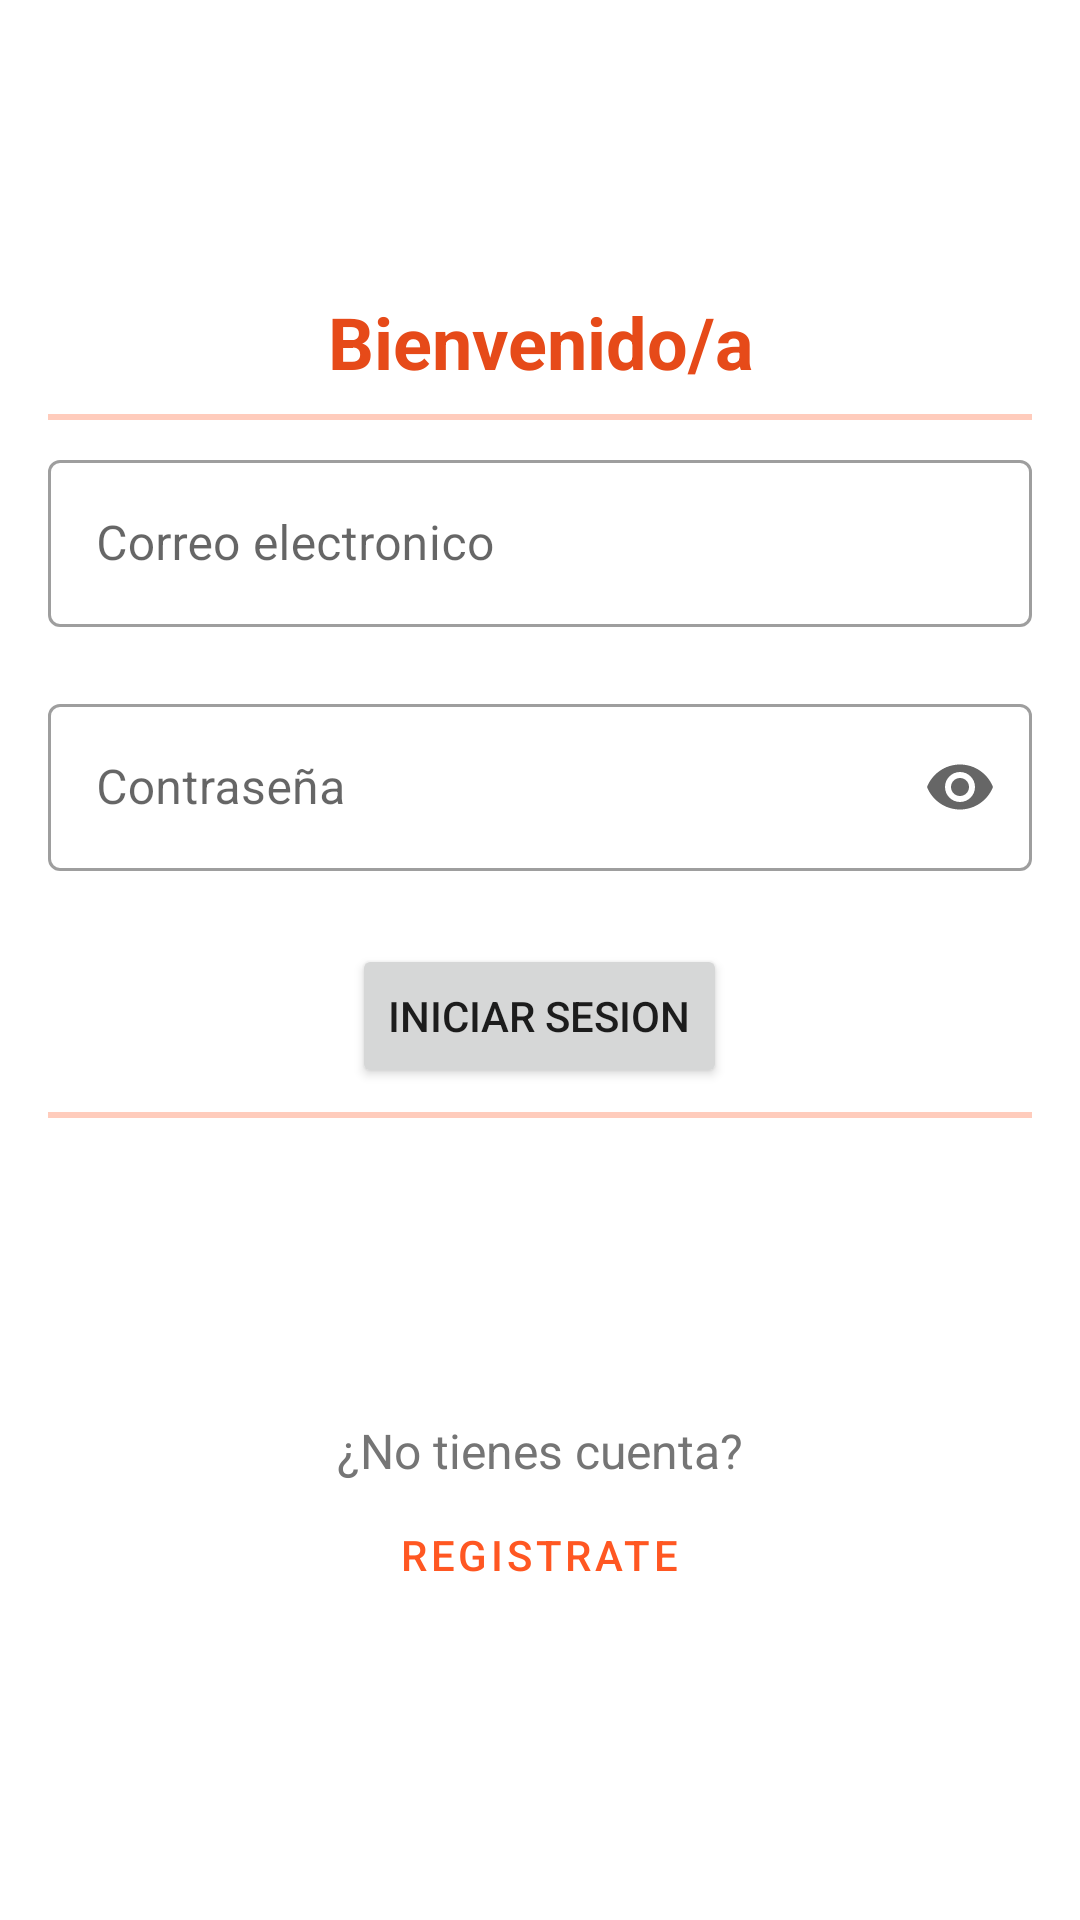

The Android layout XML behind this screen, and the referenced resources:
<!-- AndroidManifest.xml: application theme Theme.PobreTITO -->
<!-- res/layout/activity_log_in.xml -->
<?xml version="1.0" encoding="utf-8"?>
<LinearLayout xmlns:android="http://schemas.android.com/apk/res/android"
    xmlns:app="http://schemas.android.com/apk/res-auto"
    xmlns:tools="http://schemas.android.com/tools"
    android:layout_width="match_parent"
    android:layout_height="match_parent"
    tools:context=".LoginActivity"
    android:orientation="vertical"
    android:gravity="center"
    android:padding="16dp"
    android:id="@+id/loginLayout">


    <TextView
        android:layout_width="match_parent"
        android:layout_height="wrap_content"
        android:text="Bienvenido/a"
        android:textSize="24sp"
        android:gravity="center"
        android:textStyle="bold"
        android:textColor="@color/primary_dark"/>

    <Space
        android:layout_width="wrap_content"
        android:layout_height="8dp"/>

    <View
        android:layout_width="wrap_content"
        android:layout_height="2dp"
        android:background="@color/primary_light"/>

    <Space
        android:layout_width="wrap_content"
        android:layout_height="8dp"/>

    <com.google.android.material.textfield.TextInputLayout
        android:id="@+id/emailTextField"
        android:layout_width="match_parent"
        android:layout_height="wrap_content"
        android:hint="Correo electronico"
        app:errorEnabled="true"
        style="@style/Widget.MaterialComponents.TextInputLayout.OutlinedBox">

        <com.google.android.material.textfield.TextInputEditText
            android:id="@+id/emailEditText"
            android:layout_width="match_parent"
            android:layout_height="wrap_content"
            android:inputType="textEmailAddress"/>
    </com.google.android.material.textfield.TextInputLayout>

    <com.google.android.material.textfield.TextInputLayout
        android:id="@+id/passwordTextField"
        android:layout_width="match_parent"
        android:layout_height="wrap_content"
        android:hint="Contraseña"
        app:errorEnabled="true"
        app:endIconMode="password_toggle"
        style="@style/Widget.MaterialComponents.TextInputLayout.OutlinedBox">

        <com.google.android.material.textfield.TextInputEditText
            android:id="@+id/passwordEditText"
            android:layout_width="match_parent"
            android:layout_height="wrap_content"
            android:inputType="textPassword"/>
    </com.google.android.material.textfield.TextInputLayout>

    <Space
        android:layout_width="wrap_content"
        android:layout_height="4dp"/>

    <Button
        android:id="@+id/btnLogIn"
        android:layout_width="wrap_content"
        android:layout_height="wrap_content"
        android:text="Iniciar Sesion" />



    <Space
        android:layout_width="wrap_content"
        android:layout_height="8dp"/>

    <View
        android:layout_width="wrap_content"
        android:layout_height="2dp"
        android:background="@color/primary_light"/>

    <Space
        android:layout_width="wrap_content"
        android:layout_height="100dp"/>

    <TextView
        android:layout_width="match_parent"
        android:layout_height="wrap_content"
        android:text="¿No tienes cuenta?"
        android:textSize="16sp"
        android:gravity="center"
        android:textColor="@color/grey"/>

    <Button
        android:id="@+id/btnSignIn"
        android:layout_width="wrap_content"
        android:layout_height="wrap_content"
        android:text="Registrate"
        style="@style/Widget.MaterialComponents.Button.TextButton"/>


</LinearLayout>
<!-- resources referenced by this layout -->
<resources>
  <color name="grey">#757575</color>
  <color name="primary_dark">#E64A19</color>
  <color name="primary_light">#FFCCBC</color>
  <style name="Theme.PobreTITO" parent="Theme.MaterialComponents.DayNight.DarkActionBar">
          
          <item name="colorPrimary">@color/primary</item>
          <item name="colorPrimaryVariant">@color/accent</item>
          <item name="colorOnPrimary">@color/white</item>
          
          <item name="colorSecondary">@color/accent</item>
          <item name="colorSecondaryVariant">@color/primary_light</item>
          <item name="colorOnSecondary">@color/black</item>
          
          <item name="android:statusBarColor" tools:targetApi="l">@color/primary</item>
          
      </style>
  <color name="primary">#FF5722</color>
  <color name="accent">#00BCD4</color>
  <color name="white">#FFFFFFFF</color>
  <color name="black">#FF000000</color>
</resources>
